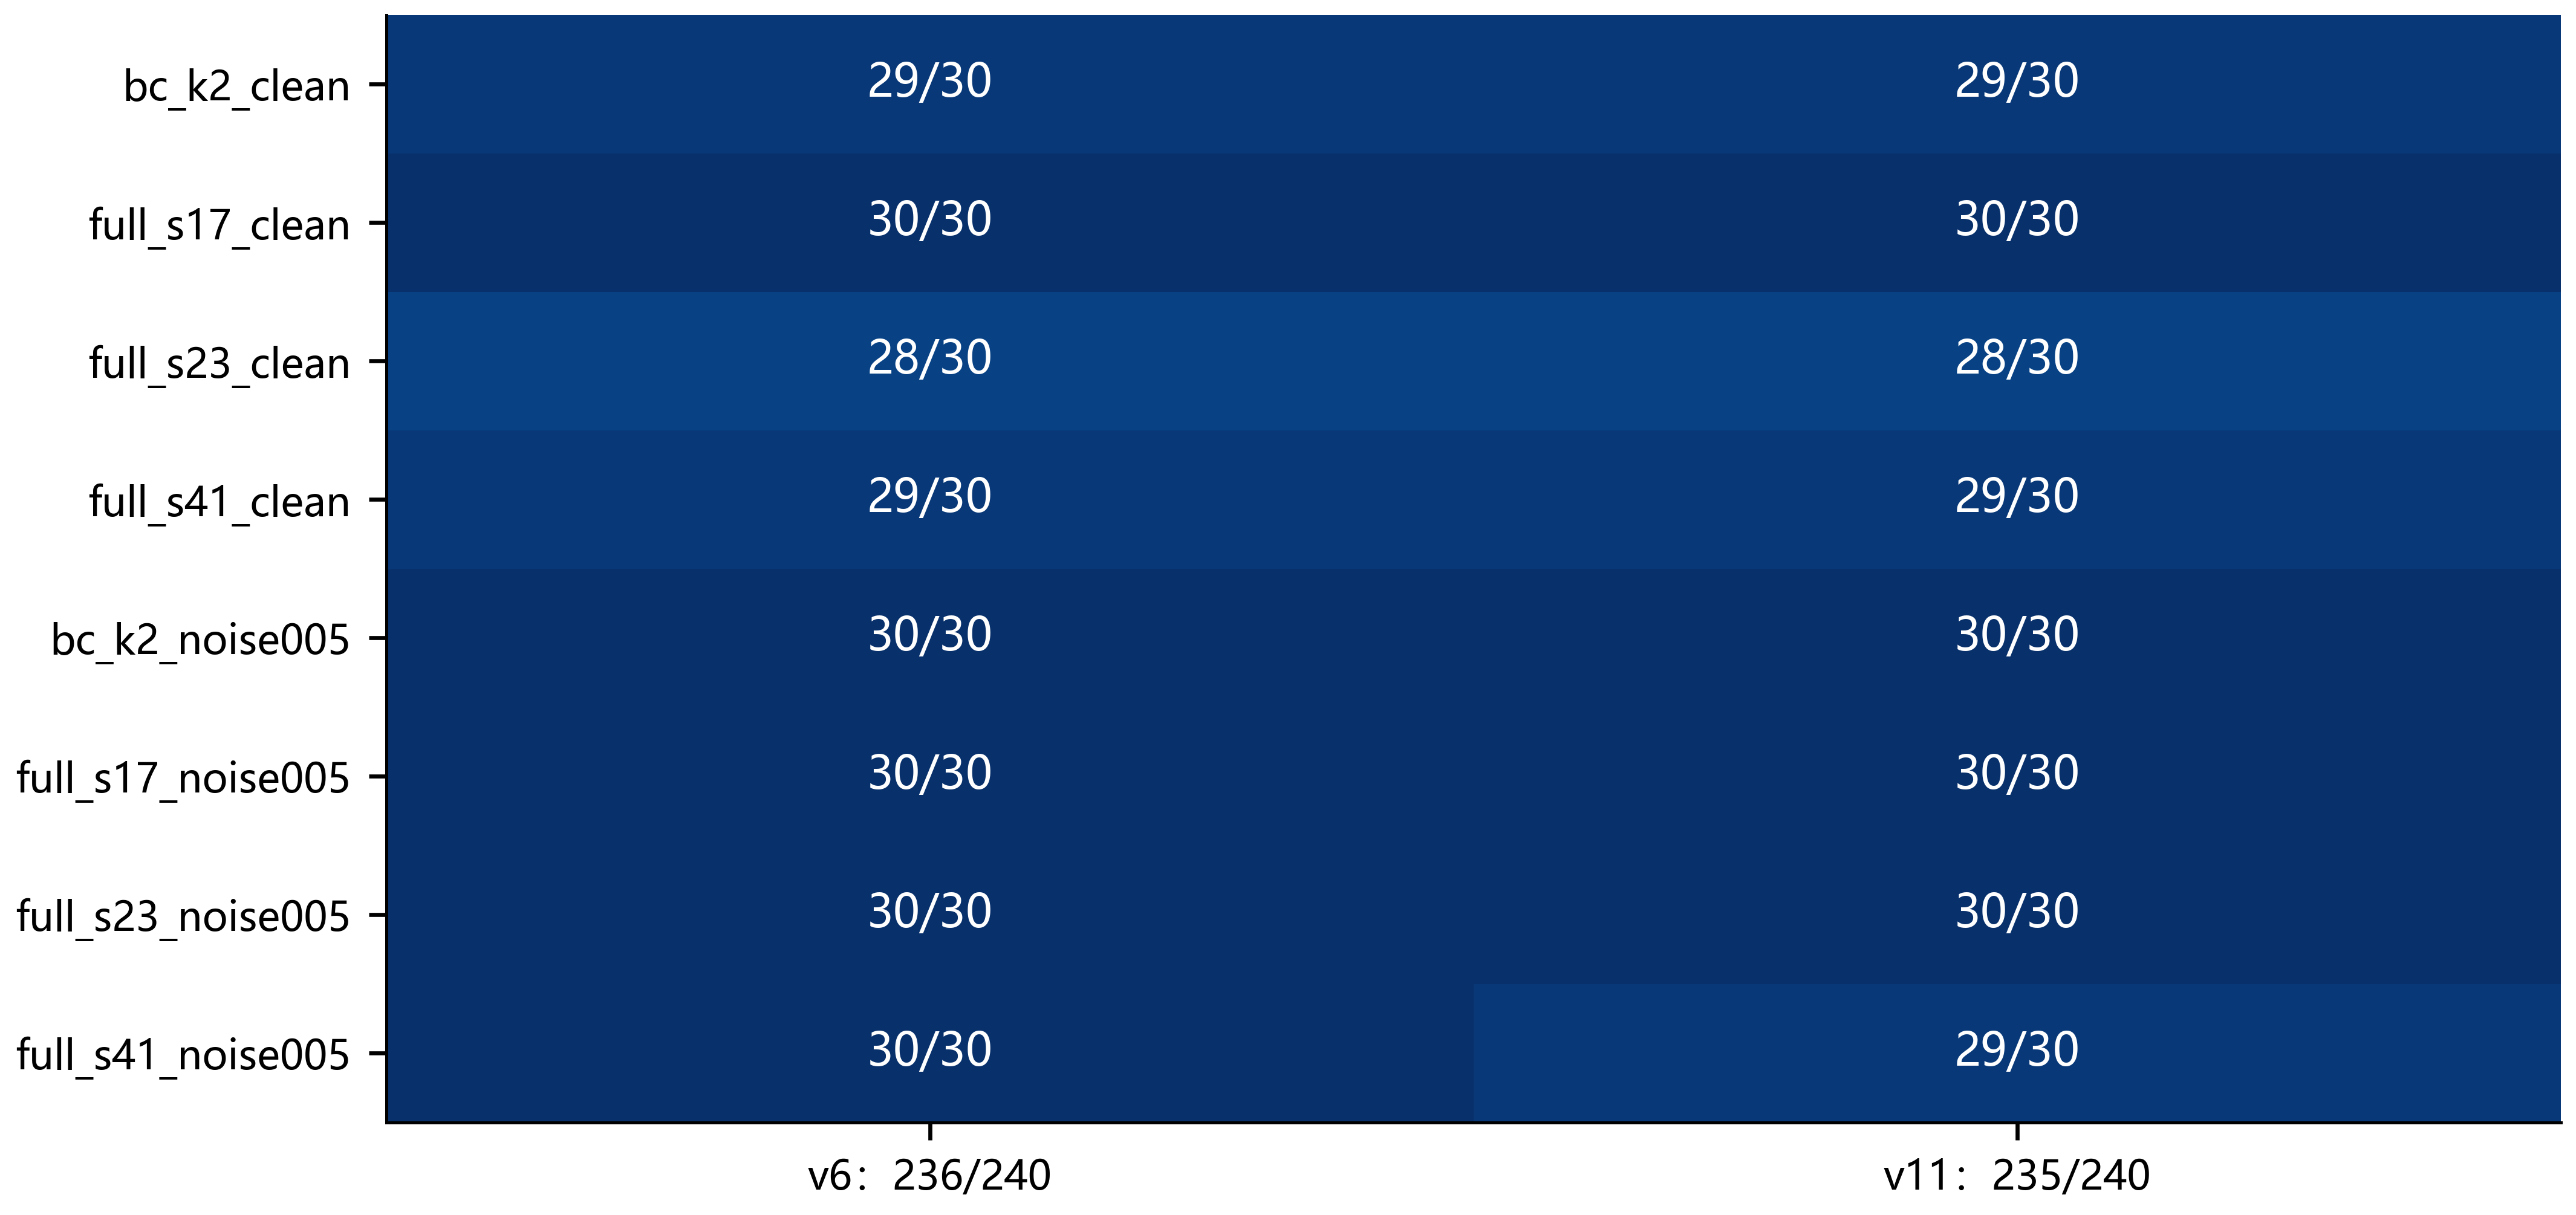

The data file committed next to this chart (first rows):
panel, series, x, y, low, high, n
bc_k2_clean, v6, 0, 29, , , 30
bc_k2_clean, v11, 1, 29, , , 30
full_s17_clean, v6, 0, 30, , , 30
full_s17_clean, v11, 1, 30, , , 30
full_s23_clean, v6, 0, 28, , , 30
full_s23_clean, v11, 1, 28, , , 30
full_s41_clean, v6, 0, 29, , , 30
full_s41_clean, v11, 1, 29, , , 30
bc_k2_noise005, v6, 0, 30, , , 30
bc_k2_noise005, v11, 1, 30, , , 30
full_s17_noise005, v6, 0, 30, , , 30
full_s17_noise005, v11, 1, 30, , , 30
full_s23_noise005, v6, 0, 30, , , 30
full_s23_noise005, v11, 1, 30, , , 30
full_s41_noise005, v6, 0, 30, , , 30
full_s41_noise005, v11, 1, 29, , , 30
